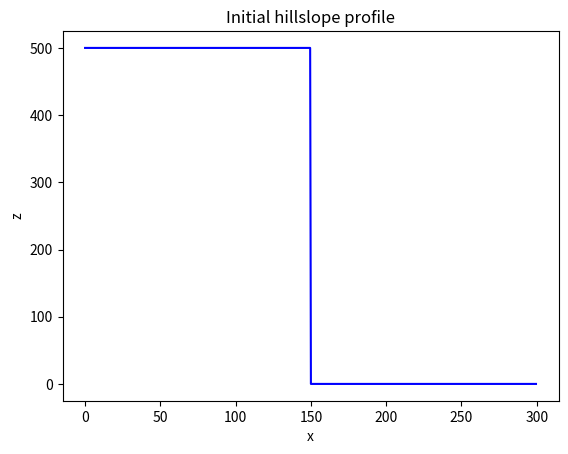
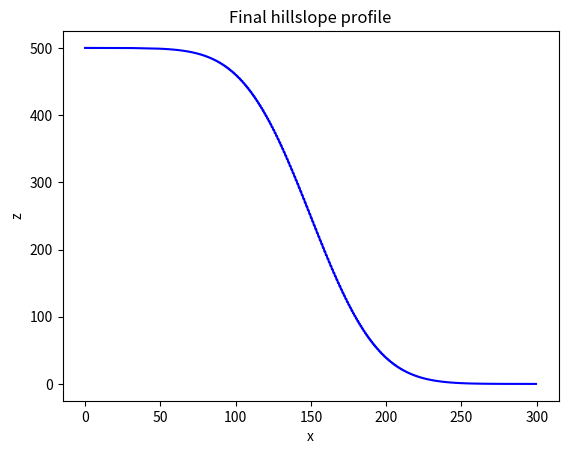

These figures' Python source, in order:
import numpy as np
import matplotlib.pyplot as plt

D = 100
Lx = 300

dx = 0.5
x = np.arange(start=0, stop=Lx, step=dx)
nx = len(x)

z = np.zeros_like(x)
z_hi = 500.0
z_lo = 0.0
z[x <= Lx/2] = z_hi
z[x >= Lx/2] = z_lo

plt.figure()
plt.plot(x, z, "b")
plt.xlabel("x")
plt.ylabel("z")
plt.title("Initial hillslope profile")

nt = 5000
dt = 0.5 * dx**2 / D

for _ in range(0, nt):
	z[1:-1] += D * dt / dx ** 2 * (z[:-2] - 2*z[1:-1] + z[2:])

plt.figure()
plt.plot(x, z, "b")
plt.xlabel("x")
plt.ylabel("z")
plt.title("Final hillslope profile")
